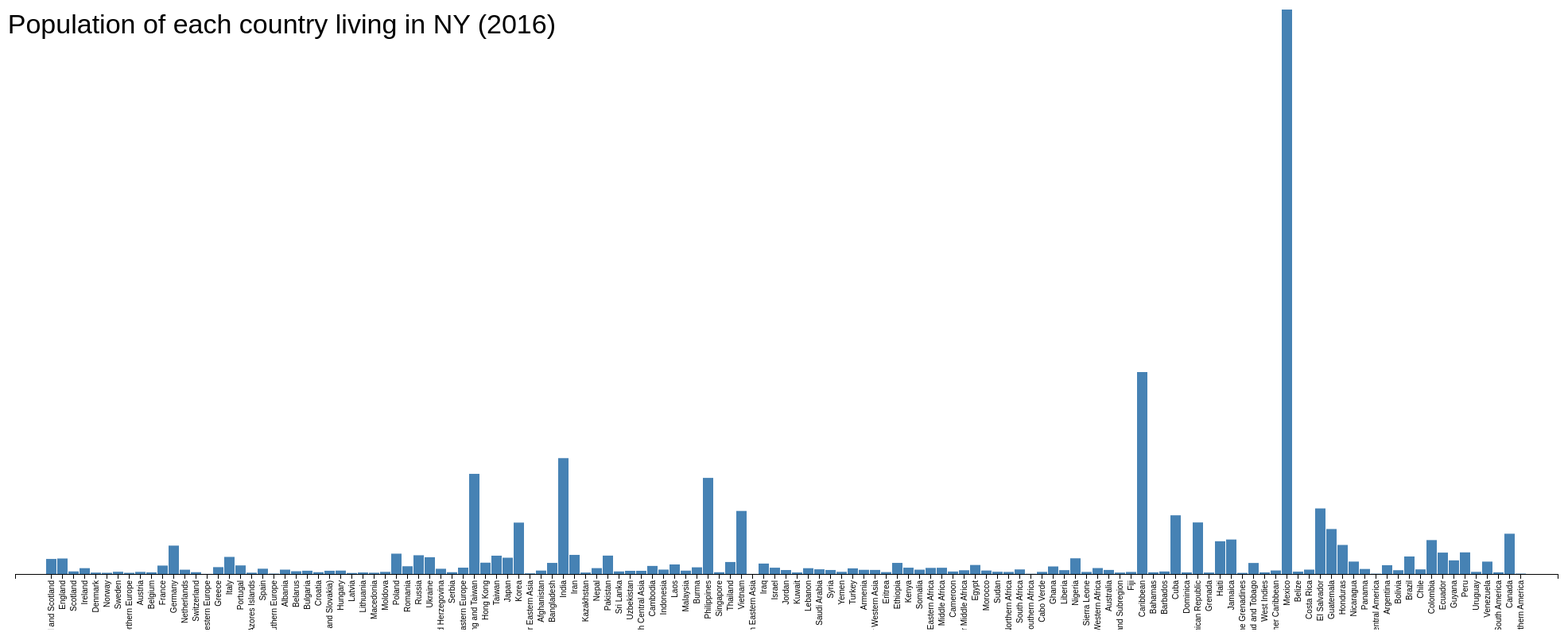
D3 v3 page, settled after 480 driven frames (8 s of simulated time); the page loaded 1 data file(s).



var margin = {top: 20, right: 20, bottom: 70, left: 40},
    width = 2000 - margin.left - margin.right,
    height = 800 - margin.top - margin.bottom;

// Parse the date / time
// var	parseDate = d3.time.format("%Y-%m").parse;

var x = d3.scale.ordinal().rangeRoundBands([0, width], .05);

var y = d3.scale.linear().range([height, 0]);

var xAxis = d3.svg.axis()
    .scale(x)
    .orient("bottom")
    // .tickFormat(d3.time.format("%Y-%m"));

var yAxis = d3.svg.axis()
    .scale(y)
    .orient("left")
    .ticks(10);

var svg = d3.select("body").append("svg")
    .attr("width", width + margin.left + margin.right)
    .attr("height", height + margin.top + margin.bottom)
  .append("g")
    .attr("transform",
          "translate(" + margin.left + "," + margin.top + ")");

d3.csv("countriespop.csv", function(error, data) {

    data.forEach(function(d) {
        d.date = +d.id;
        d.value = +d.value;
    });

  x.domain(data.map(function(d) { return d.id; }));
  y.domain([0, d3.max(data, function(d) { return d.value; })]);

  svg.append("g")
      .attr("class", "x axis")
      .attr("transform", "translate(0," + height + ")")
      .call(xAxis)
    .selectAll("text")
      .style("text-anchor", "end")
      .attr("dx", "-.8em")
      .attr("dy", "-.55em")
      .attr("transform", "rotate(-90)" );

  svg.append("g")
      .attr("class", "y axis")
      // .call(yAxis)
    .append("text")
      // .attr("transform", "rotate(-90)")
      .attr("y", 6)
      .attr("font-size","34px")
      .attr("dx", "20em")
      .attr("dy", ".71em")
      .style("text-anchor", "end")
      .text("Population of each country living in NY (2016)");

  svg.selectAll("bar")
      .data(data)
    .enter().append("rect")
      .style("fill", "steelblue")
      .attr("x", function(d) { return x(d.id); })
      .attr("width", x.rangeBand())
      .attr("y", function(d) { return y(d.value); })
      .attr("height", function(d) { return height - y(d.value); });

});



### data: countriespop.csv
id, value, marginOfError
United Kingdom excluding England and Sco…, 310243, 9571
England, 319734, 9589
Scotland, 53496, 3645
Ireland, 120144, 6262
Denmark, 29039, 2609
Norway, 24982, 2645
Sweden, 46335, 3628
Other Northern Europe, 24671, 2648
Austria, 43401, 3026
Belgium, 34232, 2938
France, 173561, 8607
Germany, 585298, 12124
Netherlands, 88580, 6180
Switzerland, 37115, 3317
Other Western Europe, 2527, 776
Greece, 141325, 6452
Italy, 352492, 11766
Portugal, 176803, 8390
Azores Islands, 27072, 3439
Spain, 108953, 6903
Other Southern Europe, 8194, 2545
Albania, 89744, 9135
Belarus, 56958, 5339
Bulgaria, 67377, 5183
Croatia, 36978, 3546
Czechoslovakia (includes Czech Republic …, 66631, 5112
Hungary, 70255, 5330
Latvia, 21364, 2476
Lithuania, 31458, 3872
Macedonia, 26277, 4621
Moldova, 43564, 5058
Poland, 419332, 12547
Romania, 159546, 7917
Russia, 386529, 13859
Ukraine, 345620, 11934
Bosnia and Herzegovina, 107969, 9021
Serbia, 36969, 4673
Other Eastern Europe, 130469, 8453
China excluding Hong Kong and Taiwan, 2065431, 33869
Hong Kong, 233373, 7808
Taiwan, 377893, 12637
Japan, 335767, 11198
Korea, 1060019, 20054
Other Eastern Asia, 13389, 3024
Afghanistan, 70653, 6928
Bangladesh, 228682, 14479
India, 2389639, 31113
Iran, 394223, 14189
Kazakhstan, 29859, 3389
Nepal, 120886, 8823
Pakistan, 379435, 17427
Sri Lanka, 52971, 5613
Uzbekistan, 65375, 5987
Other South Central Asia, 65719, 7114
Cambodia, 166268, 9301
Indonesia, 90833, 7010
Laos, 197016, 9812
Malaysia, 69308, 5119
Burma, 137567, 10011
Philippines, 1982369, 30007
... 73 more rows